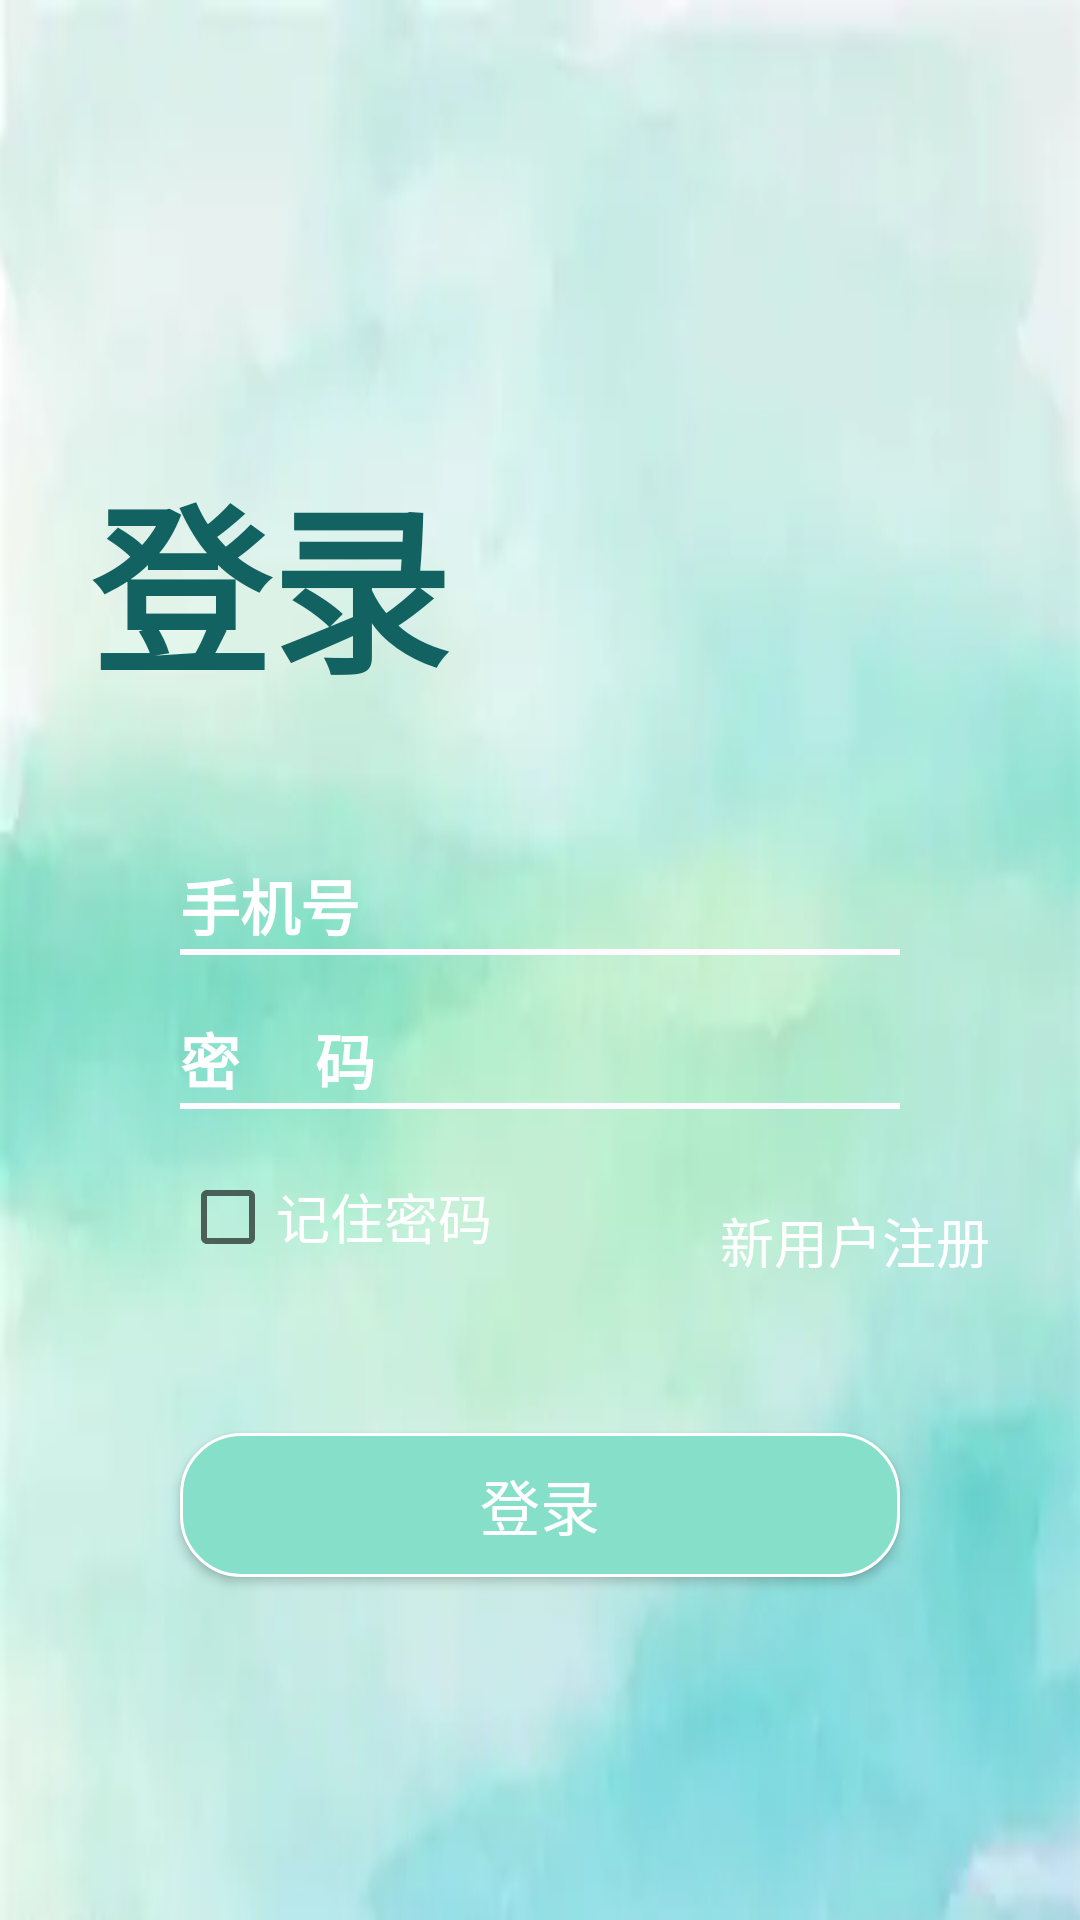

Here is an Android app screen rendered from its layout file. Give the layout XML and the strings, colors and styles it references.
<!-- AndroidManifest.xml: application theme Theme.SmartCampusRecruitment -->
<!-- res/layout/activity_login.xml -->
<?xml version="1.0" encoding="utf-8"?>
<LinearLayout xmlns:android="http://schemas.android.com/apk/res/android"
    xmlns:app="http://schemas.android.com/apk/res-auto"
    xmlns:tools="http://schemas.android.com/tools"
    android:id="@+id/main"
    android:layout_width="match_parent"
    android:layout_height="match_parent"
    android:background="@drawable/loginbeijing"
    android:orientation="vertical"
    tools:context=".view.LoginActivity">

    <TextView
        android:id="@+id/text_login"
        android:layout_width="match_parent"
        android:layout_height="wrap_content"
        android:layout_marginLeft="30dp"
        android:layout_marginTop="150dp"
        android:text="登录"
        android:textAlignment="viewStart"
        android:textAllCaps="false"
        android:textColor="#136262"
        android:textSize="60sp"
        android:textStyle="bold" />

    <LinearLayout
        android:layout_width="match_parent"
        android:layout_height="wrap_content"
        android:layout_marginLeft="60dp"
        android:layout_marginTop="50dp"
        android:layout_marginRight="60dp"
        android:orientation="horizontal">

        <TextView
            android:layout_width="wrap_content"
            android:layout_height="wrap_content"
            android:text="手机号"
            android:textColor="#FFFFFF"
            android:textSize="20sp"
            android:textStyle="bold" />

        <EditText
            android:id="@+id/et_phone_lg"
            android:layout_width="match_parent"
            android:layout_height="wrap_content"
            android:background="@null"
            android:gravity="center"
            android:inputType="number"
            android:textColor="#FFFFFF" />
    </LinearLayout>

    <View
        android:layout_width="match_parent"
        android:layout_height="2dp"
        android:layout_marginLeft="60dp"
        android:layout_marginRight="60dp"
        android:background="#FFFBFE" />

    <LinearLayout
        android:layout_width="match_parent"
        android:layout_height="wrap_content"
        android:layout_marginLeft="60dp"
        android:layout_marginTop="20dp"
        android:layout_marginRight="60dp"
        android:orientation="horizontal">

        <TextView
            android:layout_width="wrap_content"
            android:layout_height="wrap_content"
            android:text="密     码"
            android:textColor="#FFFFFF"
            android:textSize="20sp"
            android:textStyle="bold" />

        <EditText
            android:id="@+id/et_pwd_lg"
            android:layout_width="match_parent"
            android:layout_height="wrap_content"
            android:background="@null"
            android:gravity="center"
            android:inputType="textPassword"
            android:textColor="#FFFFFF" />
    </LinearLayout>

    <View
        android:layout_width="match_parent"
        android:layout_height="2dp"
        android:layout_marginLeft="60dp"
        android:layout_marginRight="60dp"
        android:background="#FFFBFE" />

    <LinearLayout
        android:layout_width="match_parent"
        android:layout_height="wrap_content"
        android:orientation="horizontal"
        android:layout_marginLeft="60dp"
        android:layout_marginTop="20dp"
        android:layout_marginRight="30dp">

        <CheckBox
            android:id="@+id/check_reme"
            android:layout_width="wrap_content"
            android:layout_height="wrap_content"
            android:layout_weight="1"
            android:backgroundTint="#FFFFFF"
            android:text="记住密码"
            android:textColor="#FFFFFF"
            android:textSize="18sp" />

        <Button
            android:id="@+id/bt_newregister_lg"
            android:layout_width="wrap_content"
            android:layout_height="wrap_content"
            android:layout_gravity="right"
            android:background="@null"
            android:text="新用户注册"
            android:textColor="#FFFFFF"
            android:textSize="18sp" />
    </LinearLayout>

    <Button
        android:id="@+id/bt_login_lg"
        android:layout_width="match_parent"
        android:layout_height="wrap_content"
        android:layout_marginLeft="60dp"
        android:layout_marginTop="40dp"
        android:layout_marginRight="60dp"
        android:background="@drawable/btn_style_one"
        android:text="登录"
        android:textColor="#ffffff"
        android:textSize="20sp" />
</LinearLayout>
<!-- resources referenced by this layout -->
<resources>
  <!-- drawable btn_style_one (drawable) -->
  <?xml version="1.0" encoding="utf-8"?>
  
  <shape xmlns:android="http://schemas.android.com/apk/res/android">
      <stroke android:color="#ffffff" android:width="1dp"/>
      <solid android:color="#86DFC9"/>
      <corners android:radius="20dp"/>
  </shape>
  <!-- drawable loginbeijing: png bitmap (drawable, 72272 bytes) -->
  <style name="Theme.SmartCampusRecruitment" parent="Base.Theme.SmartCampusRecruitment" />
  <style name="Base.Theme.SmartCampusRecruitment" parent="Theme.MaterialComponents.DayNight.DarkActionBar.Bridge">
          
          
          
      </style>
</resources>
